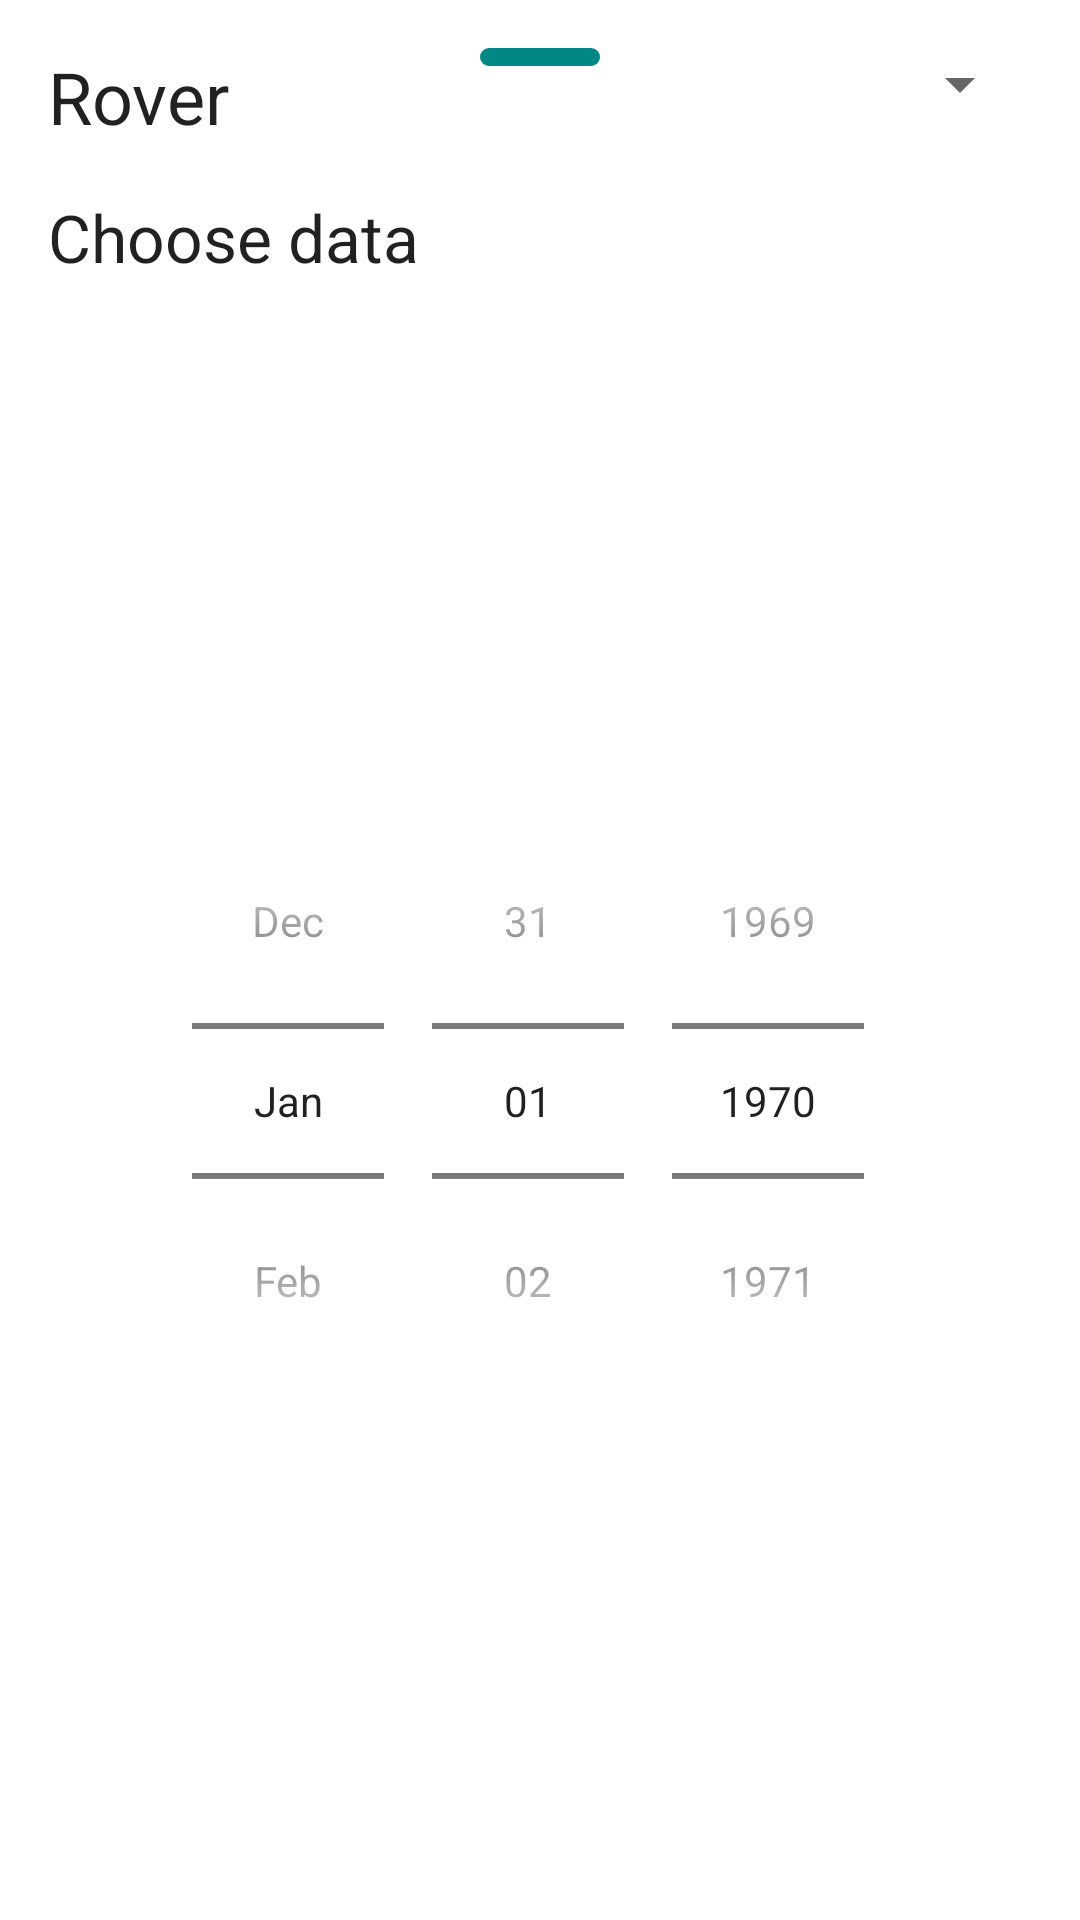

Here is an Android app screen rendered from its layout file. Give the layout XML and the strings, colors and styles it references.
<!-- AndroidManifest.xml: application theme Theme.MarsRoverPhotos -->
<!-- res/layout/filters_bottom_sheet_fragment.xml -->
<?xml version="1.0" encoding="utf-8"?>
<androidx.constraintlayout.widget.ConstraintLayout xmlns:android="http://schemas.android.com/apk/res/android"
    xmlns:app="http://schemas.android.com/apk/res-auto"
    xmlns:tools="http://schemas.android.com/tools"
    android:layout_width="match_parent"
    android:layout_height="wrap_content"
    tools:context=".MainActivity">

    <ImageView
        android:id="@+id/banner"
        android:layout_width="0dp"
        android:layout_height="wrap_content"
        android:adjustViewBounds="true"
        android:contentDescription="@string/banner_str"
        android:src="@drawable/curiosity_photo"
        app:layout_constraintEnd_toEndOf="parent"
        app:layout_constraintStart_toStartOf="parent"
        app:layout_constraintTop_toTopOf="parent" />

    <View
        android:id="@+id/line"
        android:layout_width="40dp"
        android:layout_height="6dp"
        android:layout_gravity="center"
        android:layout_marginTop="16dp"
        android:background="@drawable/ic_main_line"
        app:layout_constraintEnd_toEndOf="parent"
        app:layout_constraintStart_toStartOf="parent"
        app:layout_constraintTop_toTopOf="parent" />

    <TextView
        android:id="@+id/roverTv"
        android:layout_width="wrap_content"
        android:layout_height="wrap_content"
        android:layout_margin="16dp"
        android:text="@string/rover_str"
        android:textAppearance="@style/TextAppearance.AppCompat.Headline"
        app:layout_constrainedWidth="true"
        app:layout_constraintEnd_toStartOf="@id/roverSp"
        app:layout_constraintHorizontal_bias="0"
        app:layout_constraintStart_toStartOf="parent"
        app:layout_constraintTop_toBottomOf="@id/banner" />

    <androidx.appcompat.widget.AppCompatSpinner
        android:id="@+id/roverSp"
        android:layout_width="200dp"
        android:layout_height="wrap_content"
        android:layout_margin="16dp"
        app:layout_constraintEnd_toEndOf="parent"
        app:layout_constraintTop_toBottomOf="@id/banner" />

    <TextView
        android:id="@+id/chooseDataTv"
        android:layout_width="wrap_content"
        android:layout_height="wrap_content"
        android:layout_marginStart="16dp"
        android:layout_marginTop="16dp"
        android:text="@string/choose_data_str"
        android:textAppearance="@style/TextAppearance.AppCompat.Large"
        app:layout_constraintStart_toStartOf="parent"
        app:layout_constraintTop_toBottomOf="@id/roverTv" />

    <DatePicker
        android:layout_width="wrap_content"
        android:layout_height="wrap_content"
        android:layout_marginTop="16dp"
        android:layout_marginBottom="16dp"
        app:layout_constraintStart_toStartOf="parent"
        app:layout_constraintBottom_toBottomOf="parent"
        app:layout_constraintEnd_toEndOf="parent"
        app:layout_constraintTop_toBottomOf="@id/chooseDataTv"
        android:datePickerMode="spinner"
        android:calendarViewShown="false"/>


</androidx.constraintlayout.widget.ConstraintLayout>
<!-- resources referenced by this layout -->
<resources>
  <!-- drawable ic_main_line (drawable) -->
  <?xml version="1.0" encoding="utf-8"?>
  <shape xmlns:android="http://schemas.android.com/apk/res/android"
      android:shape="rectangle">
      <corners android:radius="4dp"/>
      <solid android:color="@color/design_default_color_secondary_variant"/>
  </shape>
  <string name="banner_str">banner</string>
  <string name="choose_data_str">Choose data</string>
  <string name="rover_str">Rover</string>
  <style name="Theme.MarsRoverPhotos" parent="Theme.MaterialComponents.DayNight.DarkActionBar">
          
          <item name="colorPrimary">@color/purple_500</item>
          <item name="colorPrimaryVariant">@color/purple_700</item>
          <item name="colorOnPrimary">@color/white</item>
          
          <item name="colorSecondary">@color/teal_200</item>
          <item name="colorSecondaryVariant">@color/teal_700</item>
          <item name="colorOnSecondary">@color/black</item>
          
          <item name="android:statusBarColor" tools:targetApi="l">?attr/colorPrimaryVariant</item>
          
      </style>
  <!-- not gathered from this repository: default colours our renderer supplied (Android Studio template values) -->
  <color name="purple_500">#FF6200EE</color>
  <color name="purple_700">#FF3700B3</color>
  <color name="teal_200">#FF03DAC5</color>
  <color name="teal_700">#FF018786</color>
  <color name="black">#FF000000</color>
  <color name="white">#FFFFFFFF</color>
</resources>
